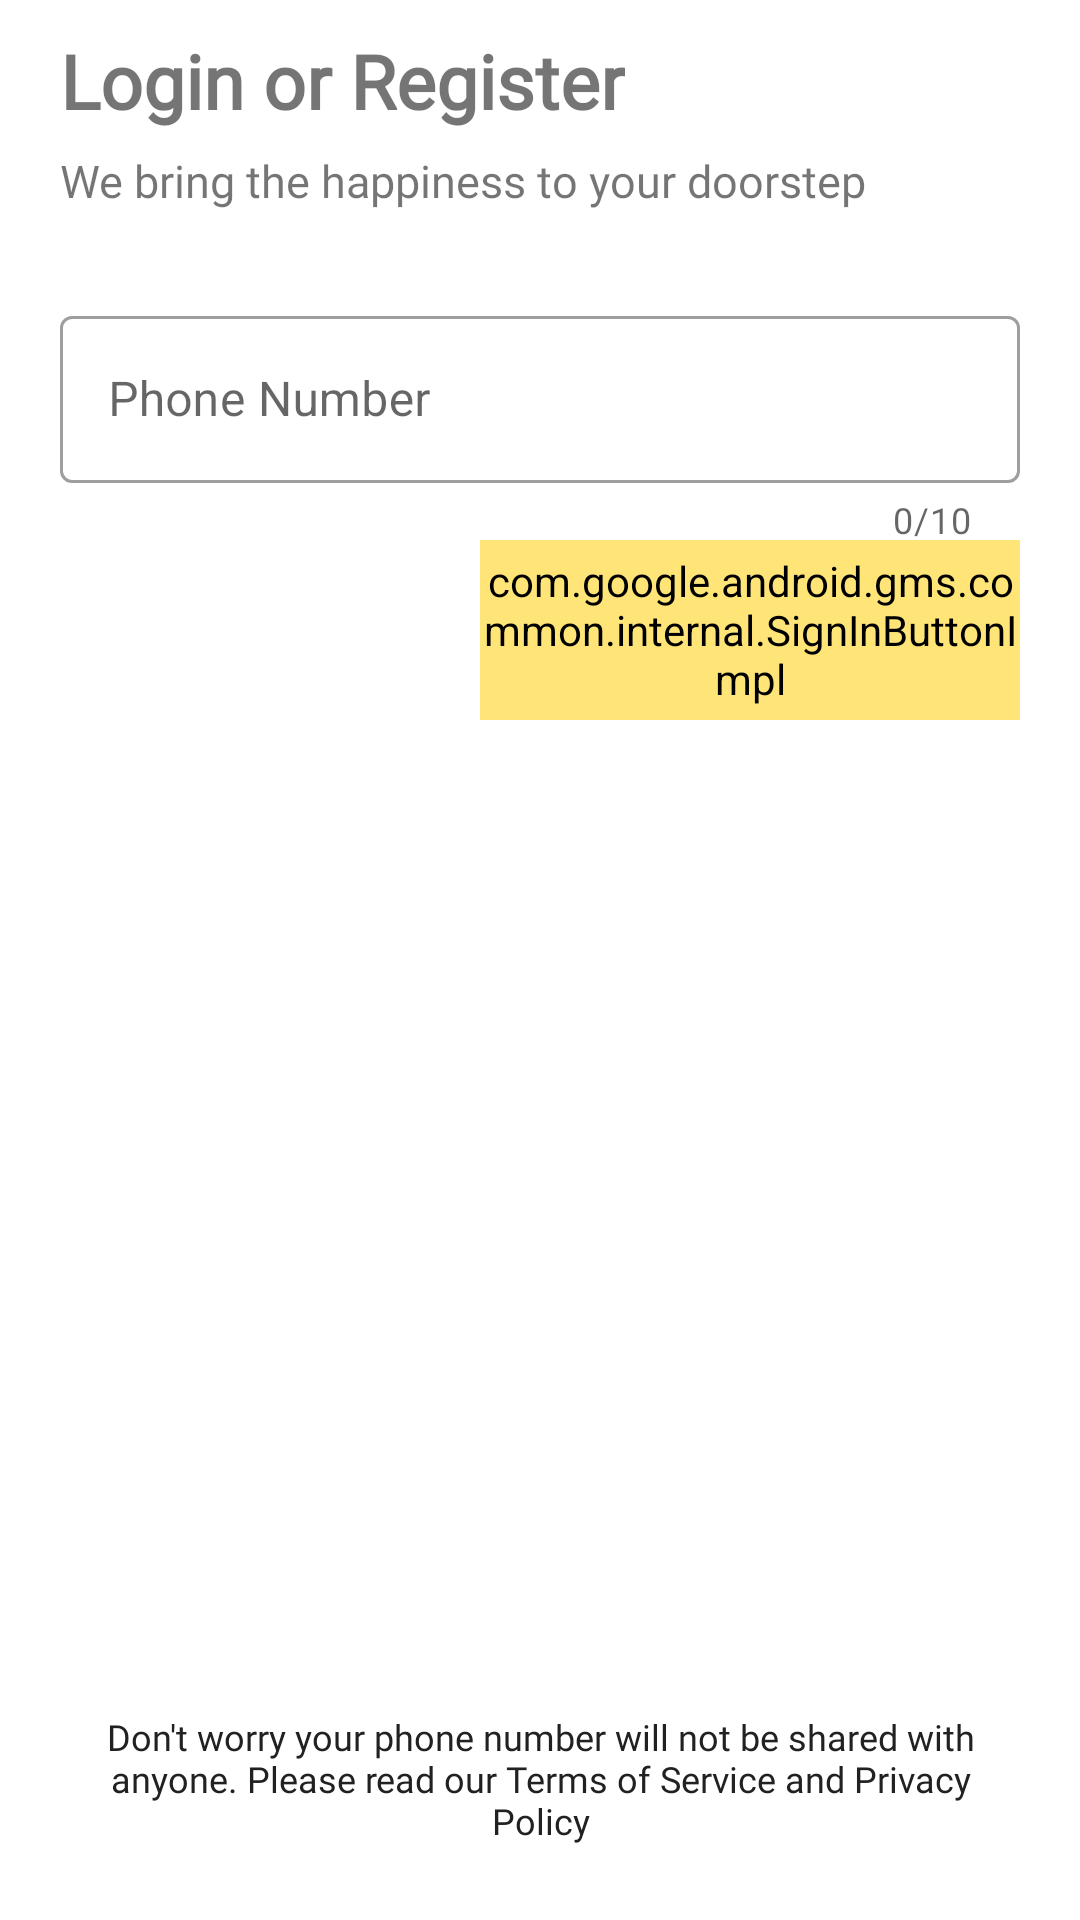

Reconstruct the res/layout file that produces this screen, plus the resources it refers to.
<!-- AndroidManifest.xml: application theme Theme.CaseStudy -->
<!-- res/layout/activity_sign_up_with_phone_number.xml -->
<?xml version="1.0" encoding="utf-8"?>
<RelativeLayout xmlns:android="http://schemas.android.com/apk/res/android"
    xmlns:app="http://schemas.android.com/apk/res-auto"
    xmlns:tools="http://schemas.android.com/tools"
    android:layout_width="match_parent"
    android:layout_height="match_parent"
    tools:context=".Sign_up_with_phone_number" >


        <TextView
        android:id="@+id/textView1"
        android:layout_width="wrap_content"
        android:layout_height="wrap_content"
        android:fontFamily="@font/poppins_medium"
        android:text="Login or Register"
        android:textSize="25sp"
        android:textStyle="bold"
        android:layout_marginLeft="20sp"
            android:layout_marginTop="10sp"
        />
        <TextView
        android:id="@+id/textView2"
        android:layout_width="wrap_content"
        android:layout_height="wrap_content"
        android:fontFamily="@font/poppins_medium"
        android:text="We bring the happiness to your doorstep"
        android:textSize="15sp"

        android:layout_marginLeft="20sp"
            android:layout_marginTop="50sp"
        />

    <com.google.android.material.textfield.TextInputLayout
        android:layout_width="match_parent"
        android:layout_height="wrap_content"
        android:layout_centerHorizontal="true"
        android:layout_marginTop="100sp"
        android:layout_marginEnd="40sp"
        style="@style/Widget.MaterialComponents.TextInputLayout.OutlinedBox"
        app:endIconMode="custom"
        app:endIconDrawable="@drawable/ic_baseline_verified_user_24"
        app:endIconContentDescription="@string/common_google_play_services_enable_title"
        app:counterEnabled="true"
        app:counterMaxLength="10"
        app:prefixText="+91"
        app:prefixTextColor="@color/black">

        <EditText
            android:id="@+id/UserNumber"
            android:layout_width="match_parent"
            android:layout_height="wrap_content"
            android:ems="10"
            android:inputType="phone"
            android:hint="Phone Number"
            android:maxLength="10"
            android:backgroundTint="@color/white"

            />

    </com.google.android.material.textfield.TextInputLayout>


    <com.google.android.gms.common.internal.SignInButtonImpl
        android:id="@+id/btnContinue"
        style="@style/TextViewTitleMedium16"
        android:layout_width="180sp"
        android:layout_height="60sp"
        android:layout_alignParentRight="true"
        android:layout_marginTop="180sp"
        android:layout_marginRight="20sp"
        android:backgroundTint="@color/darkYellow"
        android:text="Continue">

    </com.google.android.gms.common.internal.SignInButtonImpl>


    <com.google.android.material.textview.MaterialTextView

        android:layout_alignParentBottom="true"
        android:layout_marginBottom="25sp"
        android:textColor="@color/colorGrey_900"
        android:gravity="center"
        android:id="@+id/txtBottom"
        android:background="@color/colorWhite"
        android:paddingTop="16dp"
        android:layout_width="match_parent"
        android:layout_height="wrap_content"
        android:text="@string/don_t_worry_your_phone_number_will_not_be_shared_with_anyone_please_read_our_terms_of_service_and_privacy_policy"
        android:paddingStart="32dp"
        android:paddingEnd="32dp"
        style="@style/TextViewTitleRegular12">
    </com.google.android.material.textview.MaterialTextView>



</RelativeLayout>
<!-- resources referenced by this layout -->
<resources>
  <color name="black">#FF000000</color>
  <color name="colorGrey_900">#212121</color>
  <color name="colorWhite">#ffffff</color>
  <color name="darkYellow">#FFE577</color>
  <color name="white">#FFFFFFFF</color>
  <string name="don_t_worry_your_phone_number_will_not_be_shared_with_anyone_please_read_our_terms_of_service_and_privacy_policy">Don\'t worry your phone number will not be shared with anyone. Please read our Terms of Service and Privacy Policy</string>
  <style name="TextViewTitleMedium16">
          <item name="android:textSize">16sp</item>
          <item name="fontFamily">@font/medium</item>
      </style>
  <style name="TextViewTitleRegular12">
          <item name="android:textSize">12sp</item>
          <item name="fontFamily">@font/regular</item>
      </style>
  <style name="Theme.CaseStudy" parent="Theme.MaterialComponents.Light">
          
          <item name="colorPrimary">@color/darkYellow</item>
          <item name="colorPrimaryVariant">@color/darkYellow</item>
          <item name="colorOnPrimary">@color/white</item>
          
          <item name="colorSecondary">@color/lightYellow</item>
          <item name="colorSecondaryVariant">@color/teal_700</item>
          <item name="colorOnSecondary">@color/black</item>
          
          <item name="android:statusBarColor" tools:targetApi="l">?attr/colorPrimaryVariant</item>
          
      </style>
  <color name="lightYellow">#FFFCD6</color>
  <color name="teal_700">#FF018786</color>
</resources>
